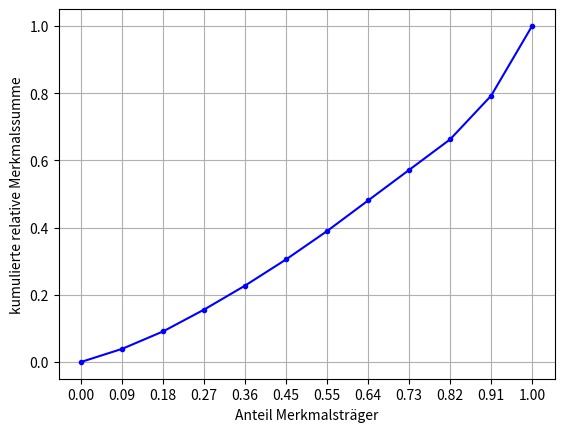

Recreate this plot in Python.
# -*- coding: utf-8 -*-
"""
Created on Sat Jan  1 17:43:46 2022

[redacted]
"""

import matplotlib.pyplot as plt
import numpy as np
from matplotlib.ticker import StrMethodFormatter

plt.ylabel('kumulierte relative Merkmalssumme')
plt.xlabel('Anteil Merkmalsträger')

u = [3,4,5,5.5,6,6.5,7,7,7,10,16]
n = sum(u)
m = len(u)
i = 0
y = 0

x_values = [0]
y_values = [0]

for j in u:
    i += 1
    x = i/m
    x_values.append(x)
    y += j/n
    y_values.append(y)

plt.xticks(x_values)
plt.gca().xaxis.set_major_formatter(StrMethodFormatter('{x:,.2f}'))
plt.plot(x_values, y_values, '.b-')
plt.grid()
plt.show()